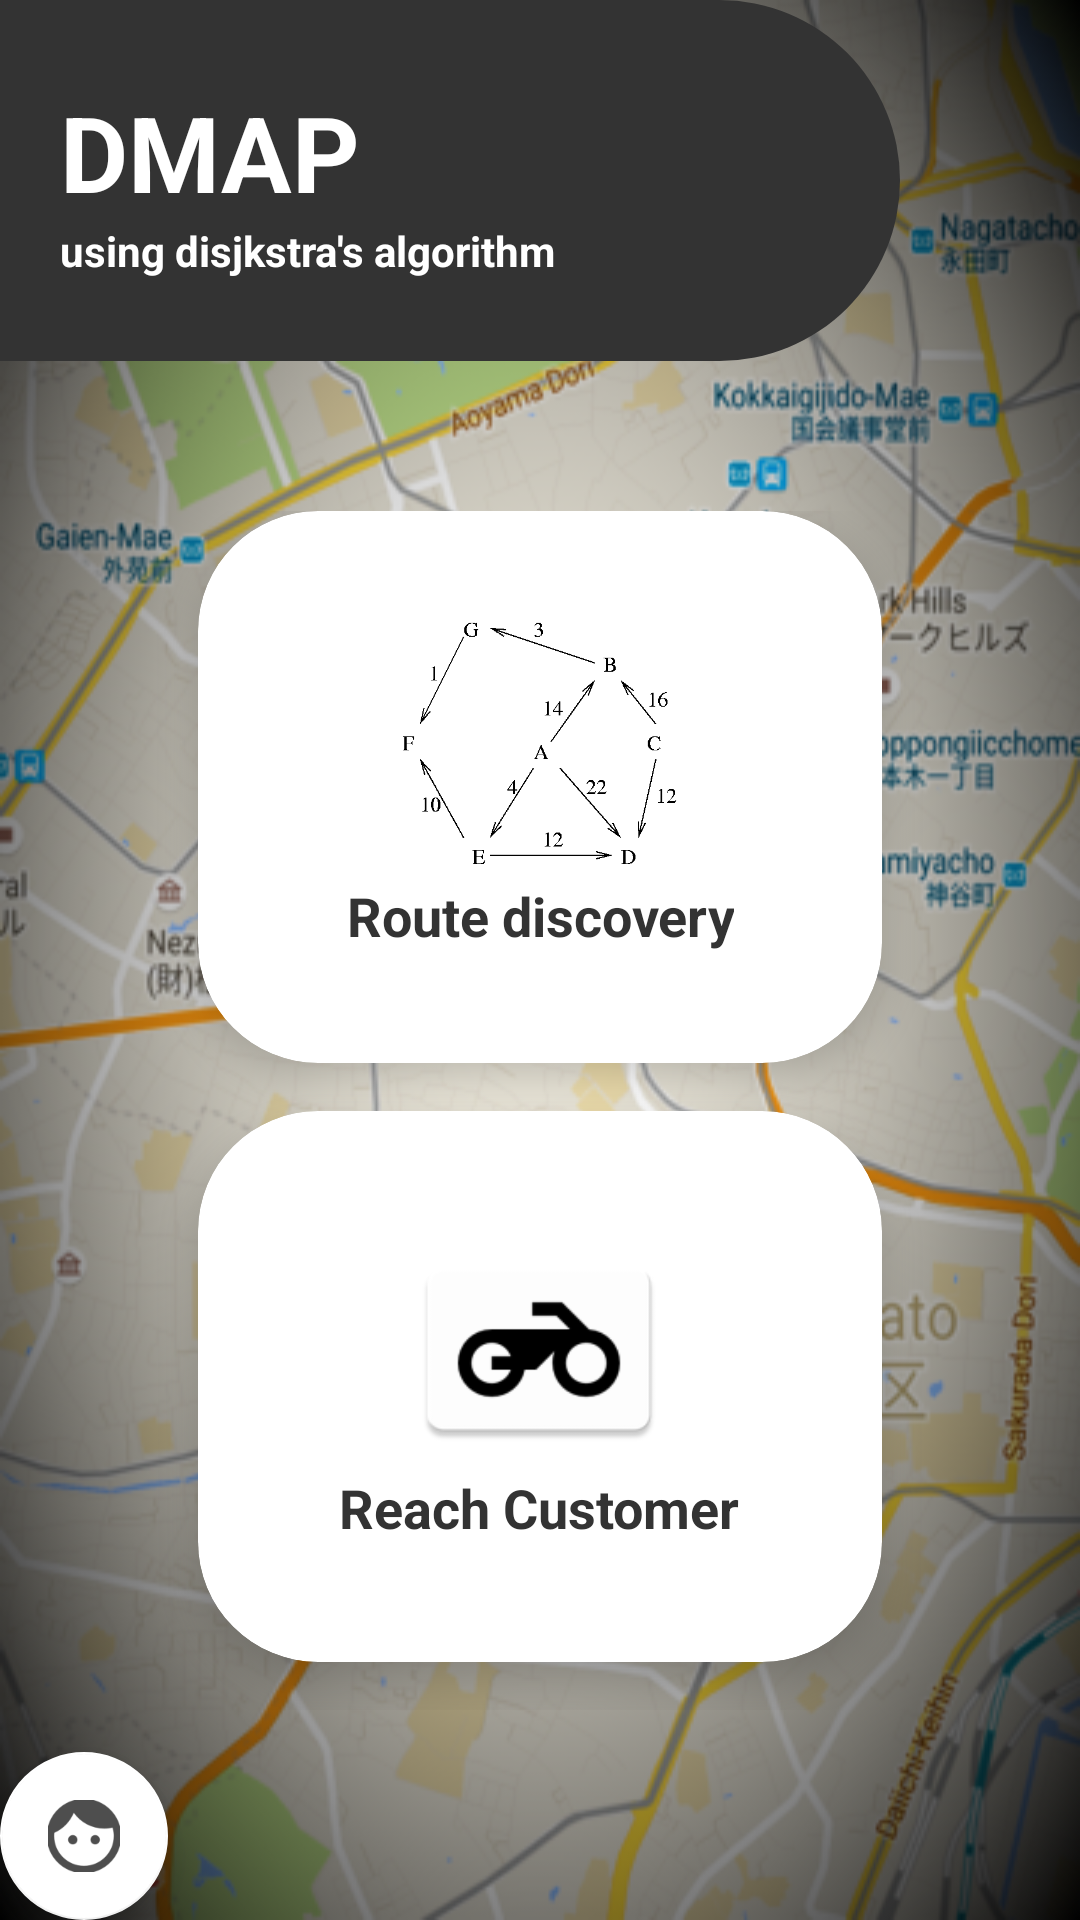

This screen was rendered from an Android layout file. Write that file and the resources it references.
<!-- AndroidManifest.xml: application theme AppTheme -->
<!-- res/layout/activity_welcome_page.xml -->
<?xml version="1.0" encoding="utf-8"?>
<android.support.design.widget.CoordinatorLayout xmlns:android="http://schemas.android.com/apk/res/android"
    xmlns:app="http://schemas.android.com/apk/res-auto"
    xmlns:tools="http://schemas.android.com/tools"
    android:layout_width="match_parent"
    android:layout_height="match_parent"
    tools:context=".WelcomePage.welcomePage">

    <include
        android:id="@+id/include"
        layout="@layout/content_welcome_page" />


    <android.support.design.widget.FloatingActionButton
        android:id="@+id/fab"
        android:layout_width="wrap_content"
        android:layout_height="wrap_content"
        android:layout_margin="@dimen/fab_margin"
        android:src="@drawable/floating_point2"
        app:backgroundTint="#ffffff"
        app:layout_anchor="@+id/include"
        app:layout_anchorGravity="left|bottom" />


</android.support.design.widget.CoordinatorLayout>
<!-- res/layout/content_welcome_page.xml (included above) -->
<?xml version="1.0" encoding="utf-8"?>
<LinearLayout xmlns:android="http://schemas.android.com/apk/res/android"
    xmlns:app="http://schemas.android.com/apk/res-auto"
    xmlns:tools="http://schemas.android.com/tools"
    android:layout_width="match_parent"
    android:layout_height="match_parent"
    android:orientation="vertical"
    android:weightSum="9"
    android:background="@drawable/map_view_enhanced"
    tools:context=".WelcomePage.welcomePage">

    <RelativeLayout
        android:layout_width="300dp"
        android:layout_height="0dp"
        android:layout_weight="1.75"
        android:background="@drawable/border_style"
        android:gravity="center|left">

        <TextView
            android:id="@+id/textGrid"
            android:layout_width="wrap_content"
            android:layout_height="wrap_content"
            android:layout_marginLeft="10dp"
            android:text="DMAP"
            android:textColor="#ffffff"
            android:textSize="35dp"
            android:textStyle="bold"
            />

        <TextView
            android:layout_width="wrap_content"
            android:layout_height="wrap_content"
            android:layout_below="@+id/textGrid"
            android:layout_marginLeft="10dp"
            android:text="using disjkstra's algorithm"
            android:textStyle="bold"
            android:textColor="#ffffff" />
    </RelativeLayout>

    <GridLayout
        android:columnCount="1"
        android:rowCount="2"
        android:layout_weight="7.25"
        android:layout_width="match_parent"
        android:layout_height="0dp"
        android:alignmentMode="alignMargins"
        android:columnOrderPreserved="false"
        android:padding="50dp"
        android:layout_marginBottom="20dp">

        <android.support.v7.widget.CardView
            android:layout_width="0dp"
            android:layout_height="0dp"
            android:layout_columnWeight="1"
            android:layout_rowWeight="1"
            android:layout_marginBottom="16dp"
            android:layout_marginLeft="16dp"
            android:layout_marginRight="16dp"
            android:onClick="explain"
            app:cardElevation="8dp"
            app:cardCornerRadius="40dp">

            <LinearLayout
                android:layout_width="wrap_content"
                android:layout_height="wrap_content"
                android:orientation="vertical"
                android:layout_margin="16dp"
                android:layout_gravity="center_horizontal|center_vertical">

                <android.support.v7.widget.AppCompatImageView
                    android:layout_width="120dp"
                    android:layout_height="81dp"
                    android:layout_gravity="center_horizontal"
                    android:src="@drawable/dijkstra" />
                <TextView
                    android:layout_width="wrap_content"
                    android:layout_height="wrap_content"
                    android:textColor="#333333"
                    android:layout_marginTop="5dp"
                    android:text="Route discovery"
                    android:textSize="18dp"
                    android:textStyle="bold"
                    android:textAlignment="center"
                    android:gravity="center"
                    android:layout_gravity="center"/>

            </LinearLayout>

        </android.support.v7.widget.CardView>



        <android.support.v7.widget.CardView
            android:layout_width="0dp"
            android:layout_height="0dp"
            android:layout_columnWeight="1"
            android:layout_rowWeight="1"
            android:layout_marginBottom="16dp"
            android:layout_marginLeft="16dp"
            android:layout_marginRight="16dp"
            app:cardElevation="8dp"
            app:cardCornerRadius="40dp">

            <LinearLayout
                android:layout_width="wrap_content"
                android:layout_height="wrap_content"
                android:orientation="vertical"
                android:layout_margin="16dp"
                android:layout_gravity="center_horizontal|center_vertical">

                <android.support.v7.widget.AppCompatImageView
                    android:id="@+id/btnMap"
                    android:layout_width="120dp"
                    android:layout_height="81dp"
                    android:layout_gravity="center_horizontal"
                    android:src="@mipmap/ic_reach_customer" />
                <TextView
                    android:layout_width="wrap_content"
                    android:layout_height="wrap_content"
                    android:textColor="#333333"
                    android:text="Reach Customer"
                    android:textSize="18dp"
                    android:textStyle="bold"
                    android:textAlignment="center"
                    android:gravity="center"
                    android:layout_gravity="center"/>

            </LinearLayout>

        </android.support.v7.widget.CardView>

    </GridLayout>


</LinearLayout>
<!-- resources referenced by this layout -->
<resources>
  <!-- drawable border_style (drawable) -->
  <?xml version="1.0" encoding="utf-8"?>
  <shape xmlns:android="http://schemas.android.com/apk/res/android" android:shape="rectangle">
  
      <solid
          android:color="#333333"/>
  
      <stroke
          android:width="0dp"
          android:color="#333333"
          />
      <corners
          android:bottomRightRadius="400dp"
          android:topRightRadius="400dp"
          />
      <padding
          android:top="5dp"
          android:right="10dp"
          android:bottom="5dp"
          android:left="10dp"
          />
  </shape>
  <!-- drawable dijkstra: gif bitmap (drawable-xhdpi, 3621 bytes) -->
  <!-- drawable floating_point2: png bitmap (drawable-hdpi, 1160 bytes) -->
  <!-- drawable map_view_enhanced: png bitmap (drawable-xhdpi, 336207 bytes) -->
  <!-- mipmap ic_reach_customer: png bitmap (mipmap-hdpi, 1581 bytes) -->
  <style name="AppTheme" parent="Theme.AppCompat.Light.NoActionBar">
          
          <item name="colorPrimary">@color/colorPrimary</item>
          <item name="colorPrimaryDark">@color/colorPrimaryDark</item>
          <item name="colorAccent">@color/colorAccent</item>
      </style>
  <!-- not gathered from this repository: default colours our renderer supplied (Android Studio template values) -->
  <color name="colorPrimary">#FF6200EE</color>
  <color name="colorPrimaryDark">#FF3700B3</color>
  <color name="colorAccent">#FF03DAC5</color>
</resources>
